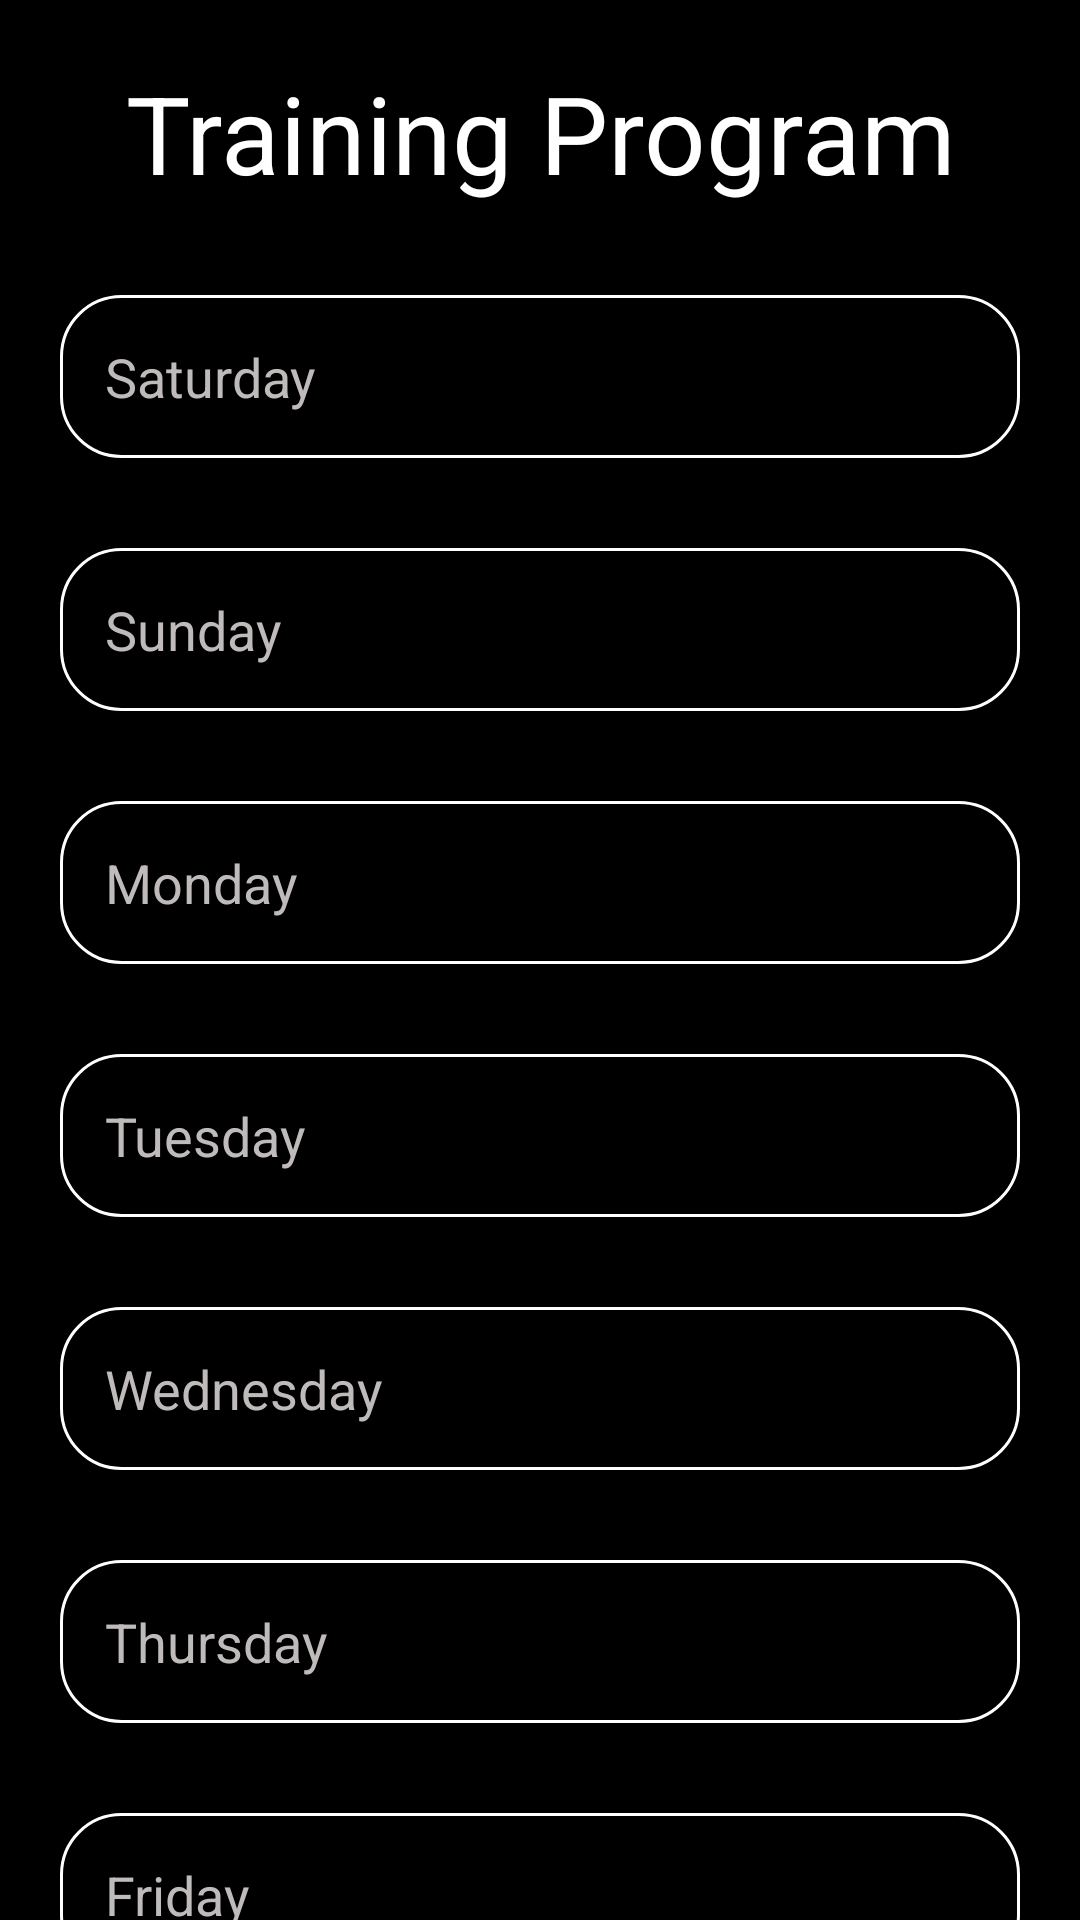

Here is an Android app screen rendered from its layout file. Give the layout XML and the strings, colors and styles it references.
<!-- AndroidManifest.xml: application theme Theme.TrainerSchedules -->
<!-- res/layout/fragment_two.xml -->
<?xml version="1.0" encoding="utf-8"?>
<ScrollView
    xmlns:android="http://schemas.android.com/apk/res/android"
    android:layout_width="match_parent"
    android:layout_height="match_parent"
    android:background="@color/black">

    <LinearLayout
        xmlns:tools="http://schemas.android.com/tools"
        android:background="@color/black"
        android:layout_width="match_parent"
        android:layout_height="match_parent"
        android:orientation="vertical"
        android:gravity="center"
        android:padding="20dp"
        tools:context=".AddClient" >

        <TextView
            android:layout_width="match_parent"
            android:layout_height="wrap_content"
            android:text="Training Program"
            android:textColor="@color/white"
            android:textSize="36sp"
            android:gravity="center"
            android:fontFamily="sans-serif"/>

        <EditText
            android:id="@+id/etSaturday"
            android:layout_width="match_parent"
            android:layout_height="wrap_content"
            android:hint="Saturday"
            android:inputType="textLongMessage"
            android:layout_marginTop="30dp"
            android:padding="15dp"
            android:background="@drawable/custom_edit_text"
            android:textColorHint="#BFBBBB"
            android:textColor="@color/white"/>

        <EditText
            android:id="@+id/etSunday"
            android:layout_width="match_parent"
            android:layout_height="wrap_content"
            android:hint="Sunday"
            android:inputType="textLongMessage"
            android:layout_marginTop="30dp"
            android:padding="15dp"
            android:background="@drawable/custom_edit_text"
            android:textColorHint="#BFBBBB"
            android:textColor="@color/white"/>

        <EditText
            android:id="@+id/etMonday"
            android:layout_width="match_parent"
            android:layout_height="wrap_content"
            android:hint="Monday"
            android:inputType="textLongMessage"
            android:layout_marginTop="30dp"
            android:padding="15dp"
            android:background="@drawable/custom_edit_text"
            android:textColorHint="#BFBBBB"
            android:textColor="@color/white"/>

        <EditText
            android:id="@+id/etTuesday"
            android:layout_width="match_parent"
            android:layout_height="wrap_content"
            android:hint="Tuesday"
            android:inputType="textLongMessage"
            android:layout_marginTop="30dp"
            android:padding="15dp"
            android:background="@drawable/custom_edit_text"
            android:textColorHint="#BFBBBB"
            android:textColor="@color/white"/>

        <EditText
            android:id="@+id/etWednesday"
            android:layout_width="match_parent"
            android:layout_height="wrap_content"
            android:hint="Wednesday"
            android:inputType="textLongMessage"
            android:layout_marginTop="30dp"
            android:padding="15dp"
            android:background="@drawable/custom_edit_text"
            android:textColorHint="#BFBBBB"
            android:textColor="@color/white"/>

        <EditText
            android:id="@+id/etThursday"
            android:layout_width="match_parent"
            android:layout_height="wrap_content"
            android:hint="Thursday"
            android:inputType="textLongMessage"
            android:layout_marginTop="30dp"
            android:padding="15dp"
            android:background="@drawable/custom_edit_text"
            android:textColorHint="#BFBBBB"
            android:textColor="@color/white"/>

        <EditText
            android:id="@+id/etFriday"
            android:layout_width="match_parent"
            android:layout_height="wrap_content"
            android:hint="Friday"
            android:inputType="textLongMessage"
            android:layout_marginTop="30dp"
            android:padding="15dp"
            android:background="@drawable/custom_edit_text"
            android:textColorHint="#BFBBBB"
            android:textColor="@color/white"/>

    </LinearLayout>
</ScrollView>
<!-- resources referenced by this layout -->
<resources>
  <!-- drawable custom_edit_text (drawable) -->
  <?xml version="1.0" encoding="utf-8"?>
  <shape android:shape="rectangle" xmlns:android="http://schemas.android.com/apk/res/android">
  
      <solid android:color="@color/black"/>
      <stroke android:color="@color/white" android:width="1dp"/>
      <corners    android:radius="20dp"/>
  </shape>
  <style name="Theme.TrainerSchedules" parent="Theme.MaterialComponents.DayNight.DarkActionBar">
          
          <item name="colorPrimary">@color/purple_500</item>
          <item name="colorPrimaryVariant">@color/purple_700</item>
          <item name="colorOnPrimary">@color/white</item>
          
          <item name="colorSecondary">@color/teal_200</item>
          <item name="colorSecondaryVariant">@color/teal_700</item>
          <item name="colorOnSecondary">@color/black</item>
          
          <item name="android:statusBarColor">?attr/colorPrimaryVariant</item>
          
      </style>
  <!-- not gathered from this repository: default colours our renderer supplied (Android Studio template values) -->
  <color name="purple_500">#FF6200EE</color>
  <color name="purple_700">#FF3700B3</color>
  <color name="teal_200">#FF03DAC5</color>
  <color name="teal_700">#FF018786</color>
  <color name="black">#FF000000</color>
  <color name="white">#FFFFFFFF</color>
</resources>
